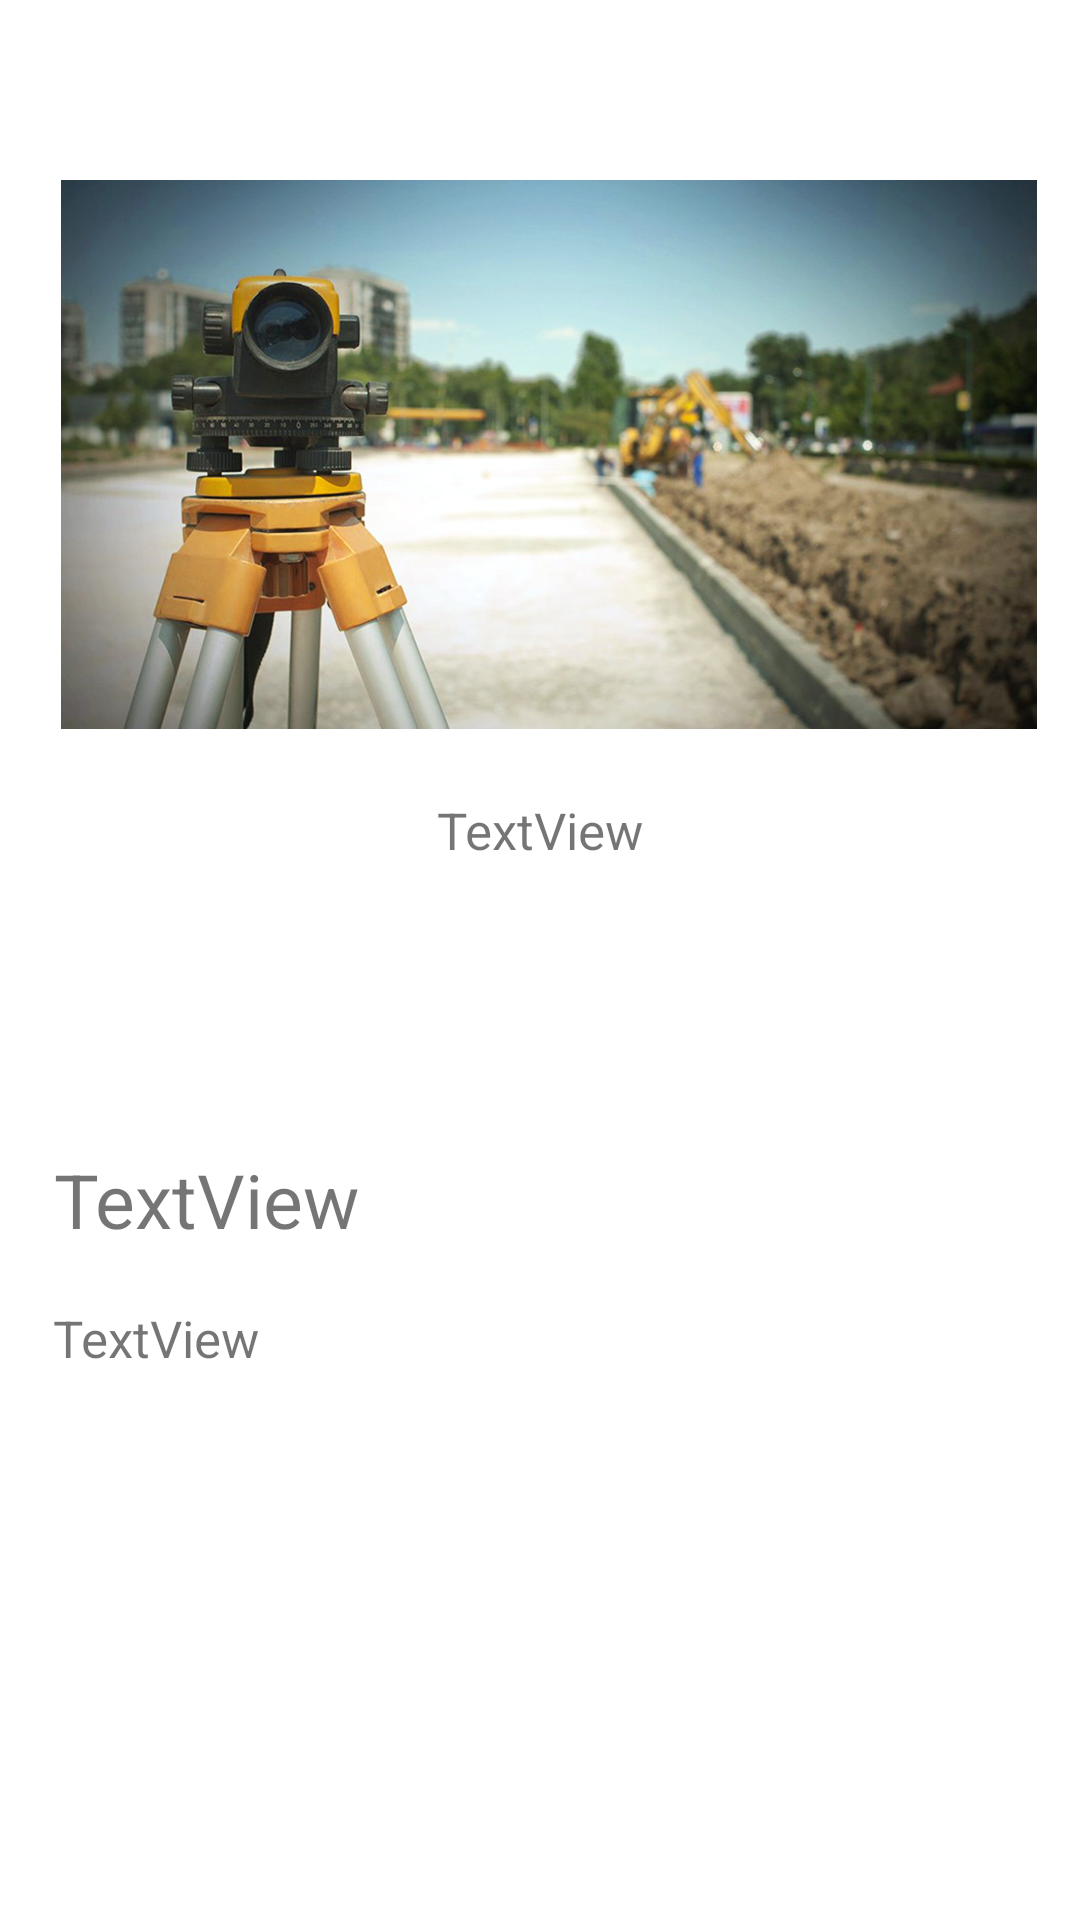

Write the Android layout XML for this screen, with the resource values it uses.
<!-- AndroidManifest.xml: application theme Theme.TopoTrackApp -->
<!-- res/layout/fragment_home.xml -->
<?xml version="1.0" encoding="utf-8"?>
<androidx.constraintlayout.widget.ConstraintLayout xmlns:android="http://schemas.android.com/apk/res/android"
    xmlns:app="http://schemas.android.com/apk/res-auto"
    xmlns:tools="http://schemas.android.com/tools"
    android:layout_width="match_parent"
    android:layout_height="match_parent"
    tools:context=".ui.home.HomeFragment">

    <TextView
        android:id="@+id/text_home"
        android:layout_width="match_parent"
        android:layout_height="wrap_content"
        android:layout_marginStart="8dp"
        android:layout_marginTop="8dp"
        android:layout_marginEnd="8dp"
        android:textAlignment="center"
        android:textSize="28sp"
        app:layout_constraintBottom_toBottomOf="parent"
        app:layout_constraintEnd_toEndOf="parent"
        app:layout_constraintHorizontal_bias="0.0"
        app:layout_constraintStart_toStartOf="parent"
        app:layout_constraintTop_toTopOf="parent"
        app:layout_constraintVertical_bias="0.029" />

    <TextView
        android:id="@+id/textView2"
        android:layout_width="wrap_content"
        android:layout_height="wrap_content"
        android:layout_marginStart="5dp"
        android:layout_marginEnd="5dp"
        android:paddingStart="18dp"
        android:paddingEnd="18dp"
        android:text="TextView"
        android:textSize="17sp"
        app:layout_constraintBottom_toBottomOf="parent"
        app:layout_constraintEnd_toEndOf="parent"
        app:layout_constraintStart_toStartOf="parent"
        app:layout_constraintTop_toTopOf="parent"
        app:layout_constraintVertical_bias="0.43" />

    <ImageView
        android:id="@+id/imageView3"
        android:layout_width="373dp"
        android:layout_height="183dp"
        android:layout_marginStart="8dp"
        android:layout_marginEnd="3dp"
        android:layout_marginBottom="414dp"
        android:paddingStart="18dp"
        android:paddingEnd="18dp"
        android:src="@drawable/topo"
        app:layout_constraintBottom_toBottomOf="parent"
        app:layout_constraintEnd_toEndOf="parent"
        app:layout_constraintStart_toStartOf="parent"
        app:layout_constraintTop_toBottomOf="@+id/text_home"
        app:layout_constraintVertical_bias="0.147" />

    <TextView
        android:id="@+id/textView3"
        android:layout_width="359dp"
        android:layout_height="36dp"
        android:layout_marginTop="131dp"
        android:layout_marginEnd="8dp"
        android:paddingStart="18dp"
        android:paddingEnd="18dp"
        android:text="TextView"
        android:textSize="25sp"
        app:layout_constraintBottom_toBottomOf="parent"
        app:layout_constraintEnd_toEndOf="parent"
        app:layout_constraintHorizontal_bias="0.0"
        app:layout_constraintStart_toStartOf="parent"
        app:layout_constraintTop_toTopOf="parent"
        app:layout_constraintVertical_bias="0.533" />

    <TextView
        android:id="@+id/textView4"
        android:layout_width="wrap_content"
        android:layout_height="wrap_content"
        android:layout_marginStart="8dp"
        android:layout_marginEnd="176dp"
        android:text="TextView"
        android:textSize="17sp"
        app:layout_constraintBottom_toBottomOf="parent"
        app:layout_constraintEnd_toEndOf="parent"
        app:layout_constraintHorizontal_bias="0.089"
        app:layout_constraintStart_toStartOf="parent"
        app:layout_constraintTop_toTopOf="parent"
        app:layout_constraintVertical_bias="0.704" />


</androidx.constraintlayout.widget.ConstraintLayout>
<!-- resources referenced by this layout -->
<resources>
  <!-- drawable topo: jpg bitmap (drawable, 169917 bytes) -->
  <style name="Theme.TopoTrackApp" parent="Theme.MaterialComponents.DayNight.DarkActionBar">
          <item name="colorPrimary">@color/primary_light</item>
          <item name="colorPrimaryVariant">@color/primary_dark</item>
          <item name="colorOnPrimary">@color/white</item>
  
          <item name="colorSecondary">@color/secondary_light</item>
          <item name="colorSecondaryVariant">@color/secondary_dark</item>
          <item name="colorOnSecondary">@color/white</item>
  
          <item name="android:statusBarColor">?attr/colorPrimaryVariant</item>
          <item name="android:windowBackground">@color/gray_bg</item>
      </style>
  <color name="white">#FFFFFFFF</color>
</resources>
